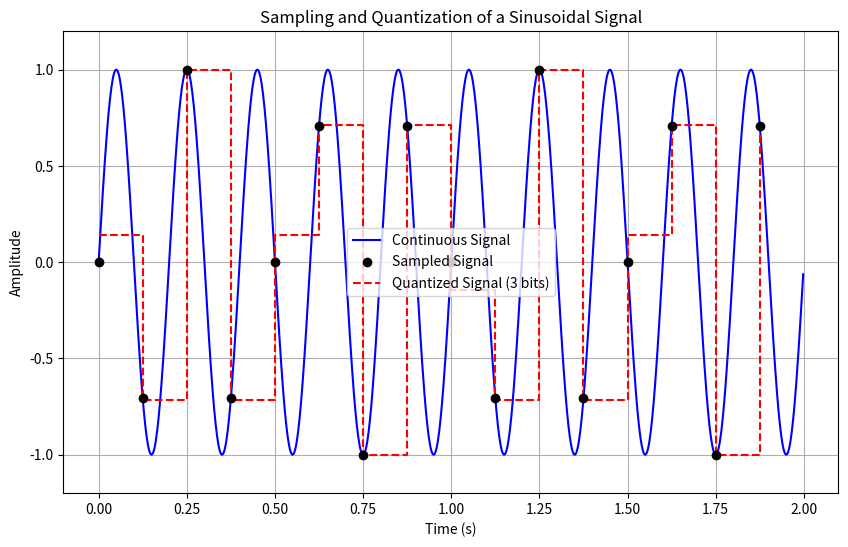

The matplotlib source for this figure:
import numpy as np
import matplotlib.pyplot as plt

signal_freq = 5.0
duration = 2
sampling_freq = 8
num_bits = 3
min_signal = -1
max_signal = 1

def original_signal(t):
    return np.sin(2 * np.pi * signal_freq * t)

t_points = np.linspace(0, duration, 1000, endpoint=False)
cont_signal = original_signal(t_points)

plt.figure(figsize=(10, 6))
plt.plot(t_points, cont_signal, label='Continuous Signal', color='blue')

n_samples = int(sampling_freq * duration)
t_sampled = np.linspace(0, duration, n_samples, endpoint=False)
sampled_signal = original_signal(t_sampled)
plt.scatter(t_sampled, sampled_signal, color='k', label='Sampled Signal', zorder=5)

num_levels = 2 ** num_bits
qs = np.round((sampled_signal - min_signal) / (max_signal - min_signal) * (num_levels - 1))
qv = min_signal + qs * (max_signal - min_signal) / (num_levels - 1) 

plt.step(t_sampled, qv, where='post', color='red', label=f'Quantized Signal ({num_bits} bits)', linestyle = '--')

plt.xlabel('Time (s)')
plt.ylabel('Amplitude')
plt.title('Sampling and Quantization of a Sinusoidal Signal')
plt.ylim([min_signal-0.2, max_signal+0.2])
plt.legend()
plt.grid(True)
plt.show()

print("Based on the Nyquist theorem, the minimum sampling frequency should be at least twice the signal frequency.")

